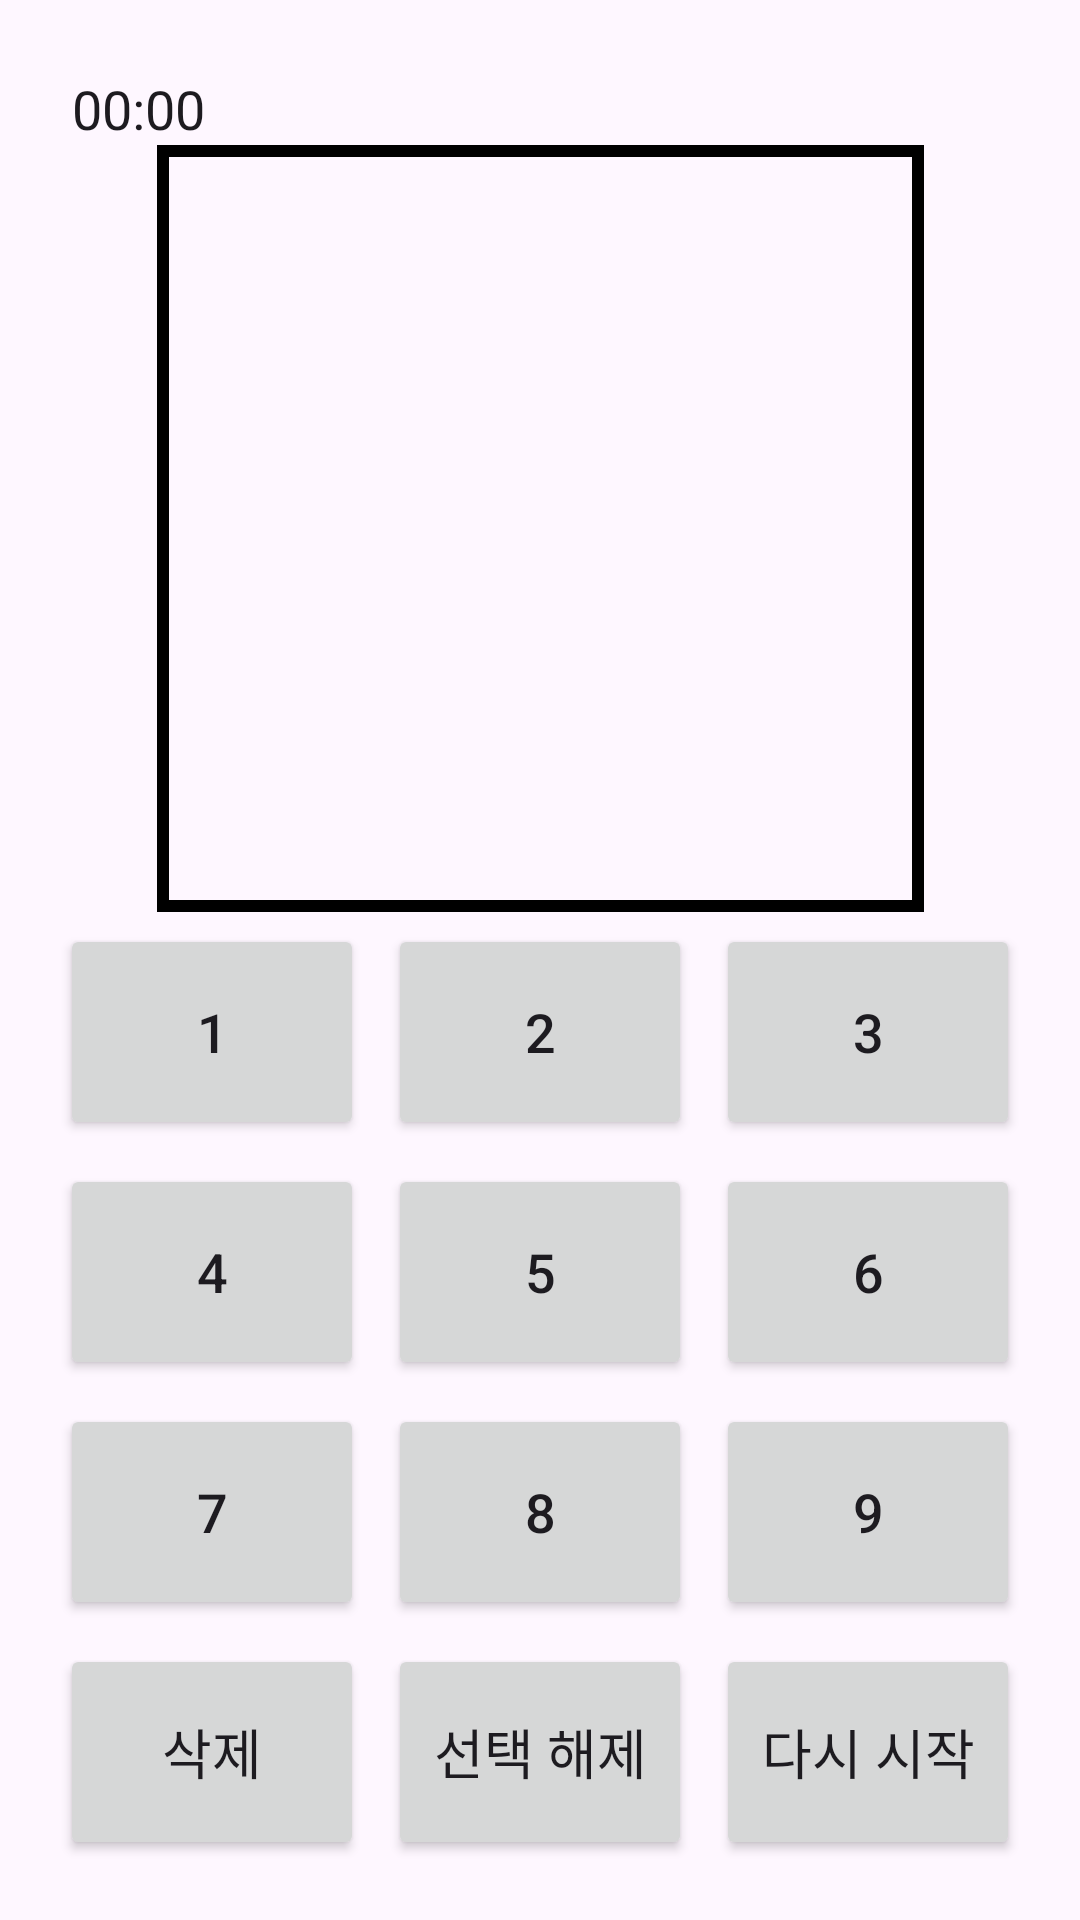

Write the Android layout XML for this screen, with the resource values it uses.
<!-- AndroidManifest.xml: application theme Theme.Sudokulogic -->
<!-- res/layout/puzzle.xml -->
<?xml version="1.0" encoding="utf-8"?>
<androidx.constraintlayout.widget.ConstraintLayout
    xmlns:android="http://schemas.android.com/apk/res/android"
    xmlns:app="http://schemas.android.com/apk/res-auto"
    android:layout_width="match_parent"
    android:layout_height="match_parent"
    android:padding="16dp">

    
    <Chronometer
        android:id="@+id/chronometerTimer"
        android:layout_width="wrap_content"
        android:layout_height="wrap_content"
        android:textSize="18sp"
        app:layout_constraintTop_toTopOf="parent"
        app:layout_constraintStart_toStartOf="parent"
        android:layout_marginTop="8dp"
        android:layout_marginStart="8dp" />

    
    <GridLayout
        android:id="@+id/gridLayoutBoard"
        android:layout_width="0dp"
        android:layout_height="0dp"
        android:background="@drawable/board_background"
        android:columnCount="9"
        android:rowCount="9"
        android:alignmentMode="alignMargins"
        android:useDefaultMargins="true"
        app:layout_constraintTop_toBottomOf="@id/chronometerTimer"
        app:layout_constraintBottom_toTopOf="@+id/bottomContainer"
        app:layout_constraintStart_toStartOf="parent"
        app:layout_constraintEnd_toEndOf="parent"
        app:layout_constraintDimensionRatio="1:1"
        app:layout_constraintVertical_bias="0.7" />

    
    <LinearLayout
        android:id="@+id/bottomContainer"
        android:layout_width="0dp"
        android:layout_height="wrap_content"
        android:orientation="vertical"
        app:layout_constraintBottom_toBottomOf="parent"
        app:layout_constraintStart_toStartOf="parent"
        app:layout_constraintEnd_toEndOf="parent">

        
        <GridLayout
            android:id="@+id/numberGridLayout"
            android:layout_width="match_parent"
            android:layout_height="wrap_content"
            android:columnCount="3"
            android:rowCount="3"
            android:alignmentMode="alignMargins"
            android:useDefaultMargins="true">

            <Button
                android:id="@+id/button1"
                android:layout_width="0dp"
                android:layout_height="72dp"
                android:minHeight="72dp"
                android:textSize="18sp"
                android:layout_columnWeight="1"
                android:text="1" />

            <Button
                android:id="@+id/button2"
                android:layout_width="0dp"
                android:layout_height="72dp"
                android:minHeight="72dp"
                android:textSize="18sp"
                android:layout_columnWeight="1"
                android:text="2" />

            <Button
                android:id="@+id/button3"
                android:layout_width="0dp"
                android:layout_height="72dp"
                android:minHeight="72dp"
                android:textSize="18sp"
                android:layout_columnWeight="1"
                android:text="3" />

            <Button
                android:id="@+id/button4"
                android:layout_width="0dp"
                android:layout_height="72dp"
                android:minHeight="72dp"
                android:textSize="18sp"
                android:layout_columnWeight="1"
                android:text="4" />

            <Button
                android:id="@+id/button5"
                android:layout_width="0dp"
                android:layout_height="72dp"
                android:minHeight="72dp"
                android:textSize="18sp"
                android:layout_columnWeight="1"
                android:text="5" />

            <Button
                android:id="@+id/button6"
                android:layout_width="0dp"
                android:layout_height="72dp"
                android:minHeight="72dp"
                android:textSize="18sp"
                android:layout_columnWeight="1"
                android:text="6" />

            <Button
                android:id="@+id/button7"
                android:layout_width="0dp"
                android:layout_height="72dp"
                android:minHeight="72dp"
                android:textSize="18sp"
                android:layout_columnWeight="1"
                android:text="7" />

            <Button
                android:id="@+id/button8"
                android:layout_width="0dp"
                android:layout_height="72dp"
                android:minHeight="72dp"
                android:textSize="18sp"
                android:layout_columnWeight="1"
                android:text="8" />

            <Button
                android:id="@+id/button9"
                android:layout_width="0dp"
                android:layout_height="72dp"
                android:minHeight="72dp"
                android:textSize="18sp"
                android:layout_columnWeight="1"
                android:text="9" />

            

            
            <Button
                android:id="@+id/buttonDelete"
                android:layout_width="0dp"
                android:layout_height="72dp"
                android:minHeight="72dp"
                android:textSize="18sp"
                android:layout_columnWeight="1"
                android:text="삭제" />

            
            <Button
                android:id="@+id/buttonDeselect"
                android:layout_width="0dp"
                android:layout_height="72dp"
                android:minHeight="72dp"
                android:textSize="18sp"
                android:layout_columnWeight="1"
                android:text="선택 해제" />

            
            <Button
                android:id="@+id/buttonReset"
                android:layout_width="0dp"
                android:layout_height="72dp"
                android:minHeight="72dp"
                android:textSize="18sp"
                android:layout_columnWeight="1"
                android:text="다시 시작" />
        </GridLayout>
    </LinearLayout>
</androidx.constraintlayout.widget.ConstraintLayout>
<!-- resources referenced by this layout -->
<resources>
  <!-- drawable board_background (drawable) -->
  <?xml version="1.0" encoding="utf-8"?>
  <shape xmlns:android="http://schemas.android.com/apk/res/android">
      
      <solid android:color="@android:color/transparent" />
      
      <stroke
          android:width="4dp"
          android:color="#000000" />
  </shape>
  <style name="Theme.Sudokulogic" parent="Base.Theme.Sudokulogic" />
  <style name="Base.Theme.Sudokulogic" parent="Theme.Material3.DayNight.NoActionBar">
          
          
      </style>
</resources>
